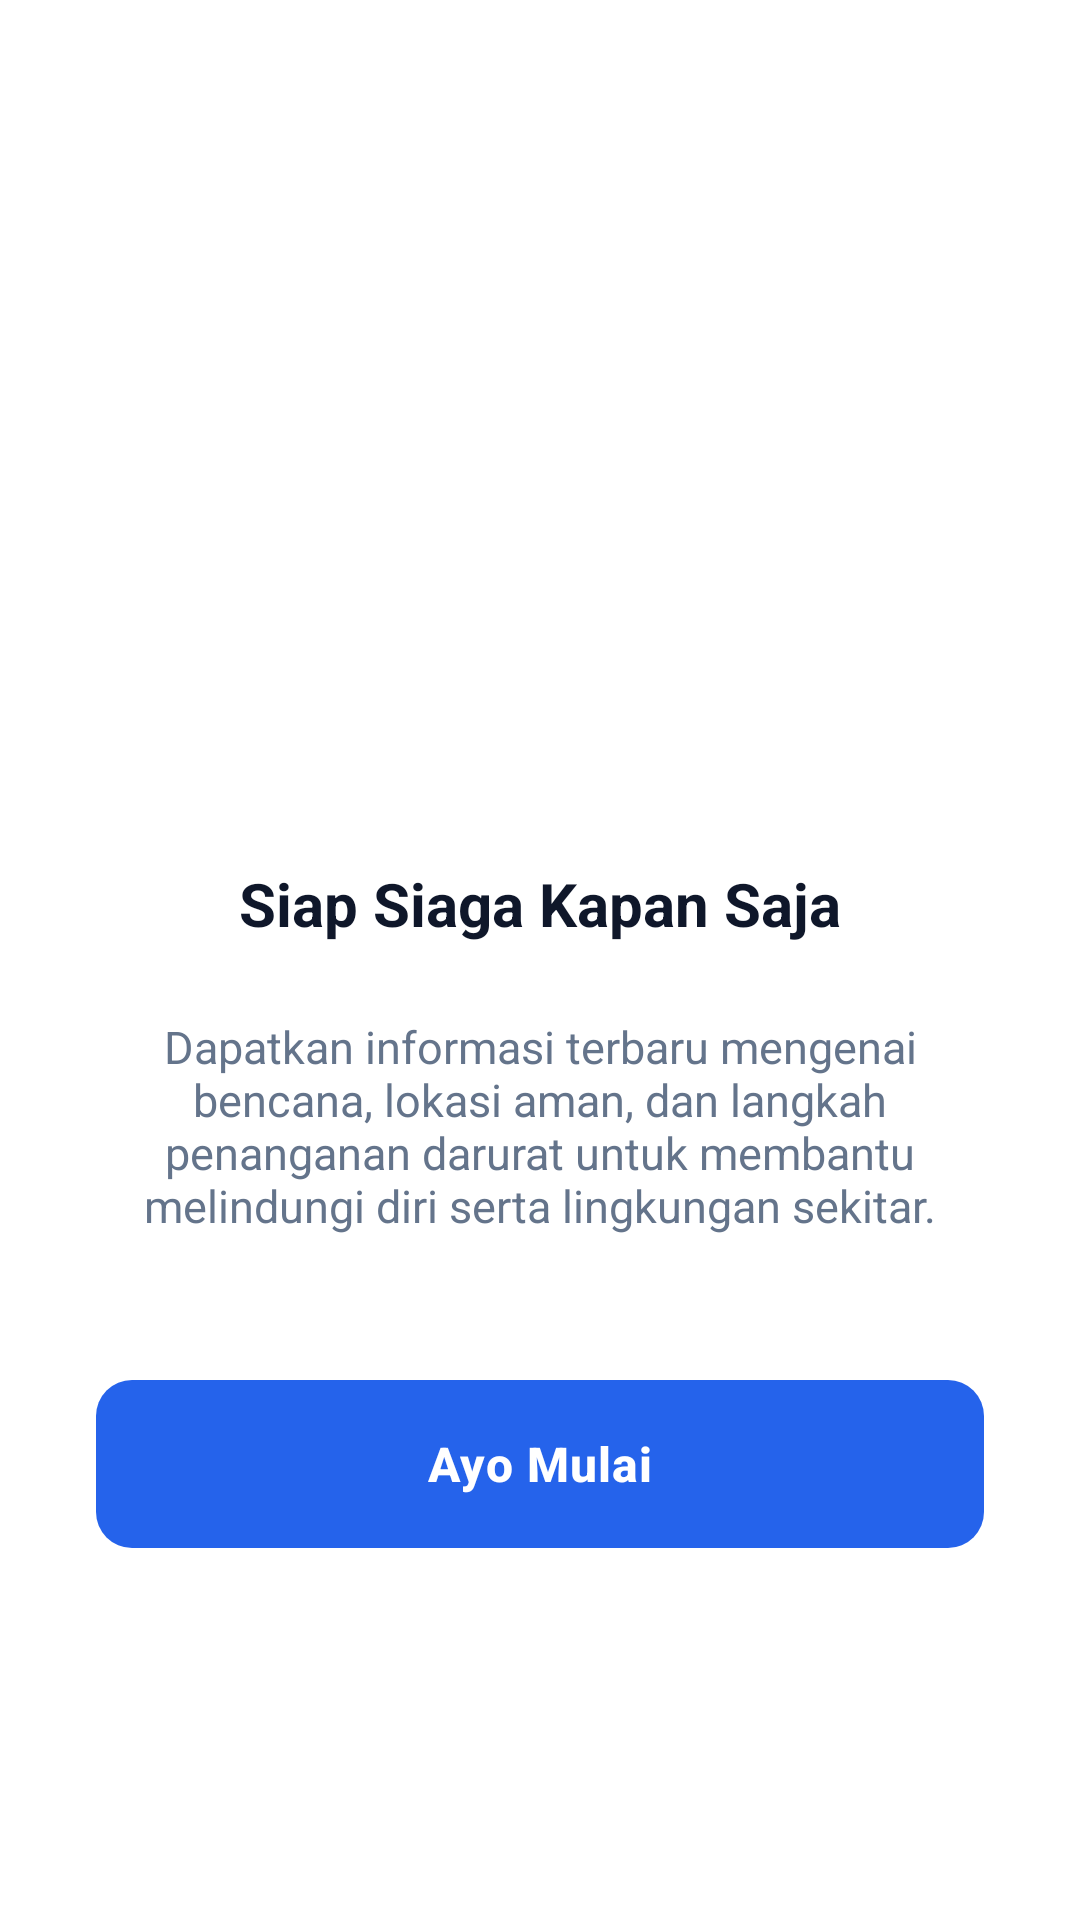

Write the Android layout XML for this screen, with the resource values it uses.
<!-- AndroidManifest.xml: application theme Theme.FalahalWrold -->
<!-- res/layout/fragment_tutorial3.xml -->
<?xml version="1.0" encoding="utf-8"?>
<LinearLayout xmlns:android="http://schemas.android.com/apk/res/android"
    xmlns:app="http://schemas.android.com/apk/res-auto"
    android:layout_width="match_parent"
    android:layout_height="match_parent"
    android:background="@color/white"
    android:gravity="center"
    android:orientation="vertical"
    android:padding="32dp">

    <ImageView
        android:layout_width="100dp"
        android:layout_height="100dp"
        android:contentDescription="@string/app_name"
        android:src="@drawable/ic_warning"
        app:tint="@color/black" />

    <TextView
        android:layout_width="match_parent"
        android:layout_height="wrap_content"
        android:layout_marginTop="64dp"
        android:gravity="center"
        android:text="Siap Siaga Kapan Saja"
        android:textColor="@color/text_main"
        android:textSize="20sp"
        android:textStyle="bold" />

    <TextView
        android:layout_width="match_parent"
        android:layout_height="wrap_content"
        android:layout_marginTop="24dp"
        android:gravity="center"
        android:text="Dapatkan informasi terbaru mengenai bencana, lokasi aman, dan langkah penanganan darurat untuk membantu melindungi diri serta lingkungan sekitar."
        android:textColor="@color/text_sub"
        android:textSize="15sp" />

    <com.google.android.material.button.MaterialButton
        android:id="@+id/btnMulai"
        android:layout_width="match_parent"
        android:layout_height="56dp"
        android:layout_marginTop="48dp"
        android:text="Ayo Mulai"
        android:textAllCaps="false"
        android:textSize="16sp"
        android:textStyle="bold"
        android:letterSpacing="0.02"
        android:textColor="@color/white"
        android:insetTop="0dp"
        android:insetBottom="0dp"
        app:backgroundTint="@color/md_theme_primary"
        app:cornerRadius="12dp"
        app:elevation="0dp" />

</LinearLayout>
<!-- resources referenced by this layout -->
<resources>
  <color name="black">#0F172A</color>
  <color name="md_theme_primary">#2563EB</color>
  <color name="text_main">#0F172A</color>
  <color name="text_sub">#64748B</color>
  <color name="white">#FFFFFF</color>
  <string name="app_name">falahal-Wrold</string>
  <style name="Theme.FalahalWrold" parent="Base.Theme.FalahalWrold" />
  <style name="Base.Theme.FalahalWrold" parent="Theme.Material3.DayNight.NoActionBar">
          
          
      </style>
</resources>
